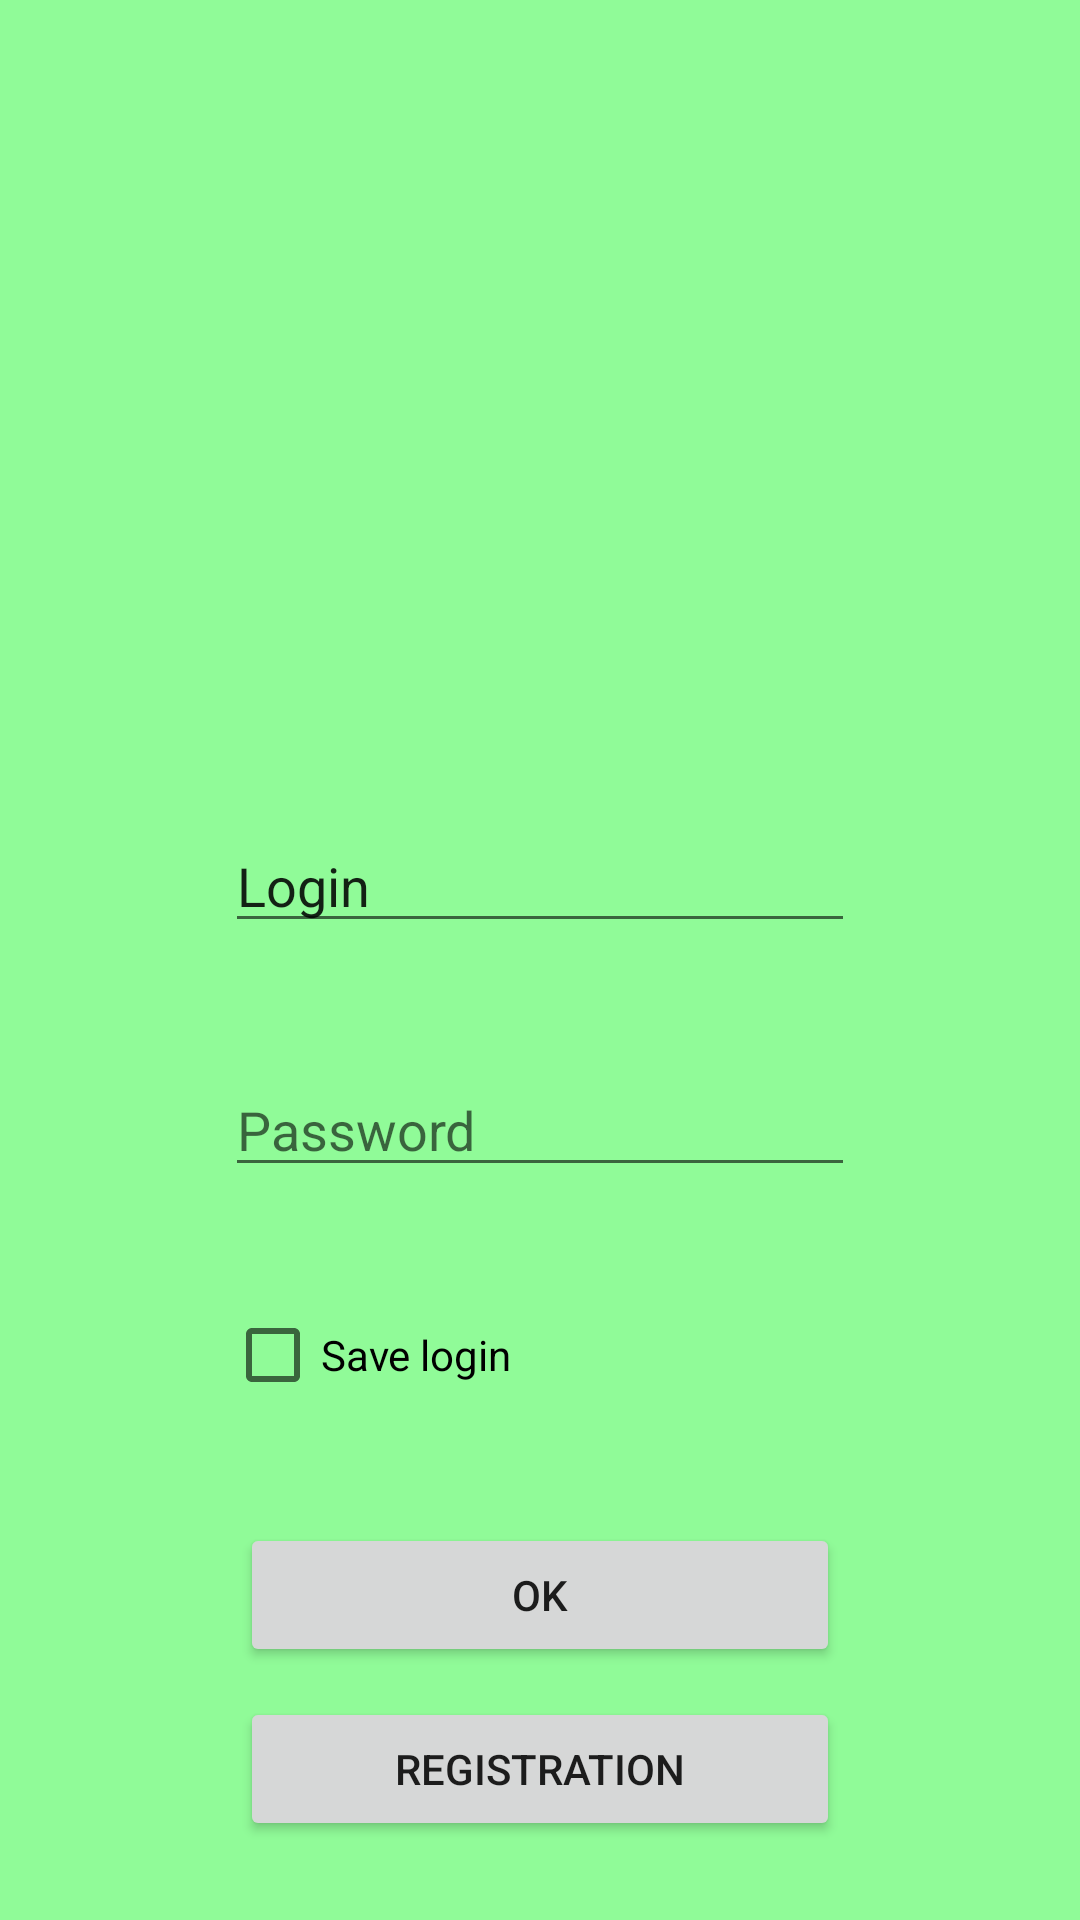

Reconstruct the res/layout file that produces this screen, plus the resources it refers to.
<!-- AndroidManifest.xml: application theme Theme.Pizza -->
<!-- res/layout/activity_authorization.xml -->
<?xml version="1.0" encoding="utf-8"?>
<LinearLayout xmlns:android="http://schemas.android.com/apk/res/android"
    xmlns:app="http://schemas.android.com/apk/res-auto"
    xmlns:tools="http://schemas.android.com/tools"
    android:layout_width="match_parent"
    android:layout_height="match_parent"
    android:orientation="vertical"
    android:background="#90FB98"
    tools:context=".AuthorizationActivity">

    <ImageView
        android:id="@+id/TopImage"
        android:layout_marginTop="30dp"
        android:layout_width="match_parent"
        android:layout_height="143dp"
        app:srcCompat="@drawable/logo_pizza" />

    <LinearLayout
        android:layout_width="wrap_content"
        android:layout_height="wrap_content"
        android:layout_gravity="center_horizontal"
        android:orientation="vertical">

        <EditText
            android:id="@+id/editTextLogin"
            android:layout_width="wrap_content"
            android:layout_height="wrap_content"
            android:layout_gravity="center_horizontal"
            android:layout_marginTop="100dp"
            android:ems="10"
            android:inputType="textPersonName"
            android:text="Login"
            tools:layout_editor_absoluteX="105dp"
            tools:layout_editor_absoluteY="255dp" />

        <EditText
            android:id="@+id/editTextPassword"
            android:layout_width="wrap_content"
            android:layout_height="wrap_content"
            android:layout_gravity="center_horizontal"
            android:layout_marginTop="40dp"
            android:ems="10"
            android:hint="Password"
            android:inputType="textPersonName"
            tools:layout_editor_absoluteX="105dp"
            tools:layout_editor_absoluteY="327dp" />

        <CheckBox
            android:id="@+id/checkBox"
            android:layout_width="wrap_content"
            android:layout_height="wrap_content"
            android:layout_marginTop="40dp"
            android:text="Save login" />
    </LinearLayout>

    <Button
        android:id="@+id/buttonOK"
        android:layout_width="200dp"
        android:layout_gravity="center_horizontal"
        android:layout_height="wrap_content"
        android:layout_marginTop="40dp"
        android:onClick="signing"
        android:text="OK" />

    <Button
        android:id="@+id/buttonToRegistration"
        android:layout_marginTop="10dp"
        android:layout_gravity="center_horizontal"
        android:layout_width="200dp"
        android:layout_height="wrap_content"
        android:onClick="toRegistrationActivity"
        android:text="Registration" />

</LinearLayout>
<!-- resources referenced by this layout -->
<resources>
  <style name="Theme.Pizza" parent="Theme.AppCompat.Light.NoActionBar">
          
          <item name="colorPrimary">@color/purple_500</item>
          <item name="colorPrimaryVariant">@color/purple_700</item>
          <item name="colorOnPrimary">@color/white</item>
          
          <item name="colorSecondary">@color/teal_200</item>
          <item name="colorSecondaryVariant">@color/teal_700</item>
          <item name="colorOnSecondary">@color/black</item>
          
          <item name="android:statusBarColor" tools:targetApi="l">?attr/colorPrimaryVariant</item>
          
      </style>
  <color name="purple_500">#FF6200EE</color>
  <color name="purple_700">#FF3700B3</color>
  <color name="white">#FFFFFFFF</color>
  <color name="teal_200">#FF03DAC5</color>
  <color name="teal_700">#FF018786</color>
  <color name="black">#FF000000</color>
</resources>
